Run: headless pygame with SDL's dummy video driver; simulated clock (each Clock.tick advances the game by its frame time, no real sleeping); random seed 0; keys injected as events and as key.get_pressed() state; no mouse input.
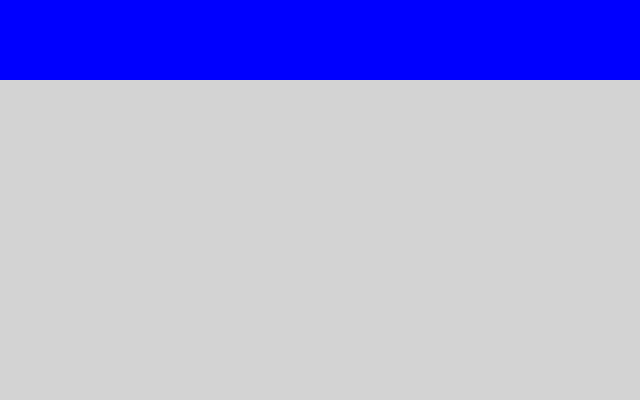
Frame 1 of 4 · flips 1–60 · no input
Frame 2 of 4 · flips 61–180 · tapped SPACE, RETURN · held RIGHT (→), D · screen unchanged from frame 1, image omitted
Frame 3 of 4 · flips 181–300 · held DOWN (↓), S · screen unchanged from frame 2, image omitted
Frame 4 of 4 · flips 301–420 · held LEFT (←), A, UP (↑), W · screen unchanged from frame 3, image omitted

The pygame program that drew these frames:

import pygame

pygame.init()
screen = pygame.display.set_mode((640, 400))
header = pygame.Surface((640, 80))
main = pygame.Surface((640, 320))
header.fill((0, 0, 255))
main.fill((211, 211, 211))
running = True

while running:
    for event in pygame.event.get():
        if event.type == pygame.QUIT:
            running = False
    if not running:
        break

    screen.blit(header, (0, 0))
    screen.blit(main, (0, 80))
    pygame.display.update()

pygame.quit()
